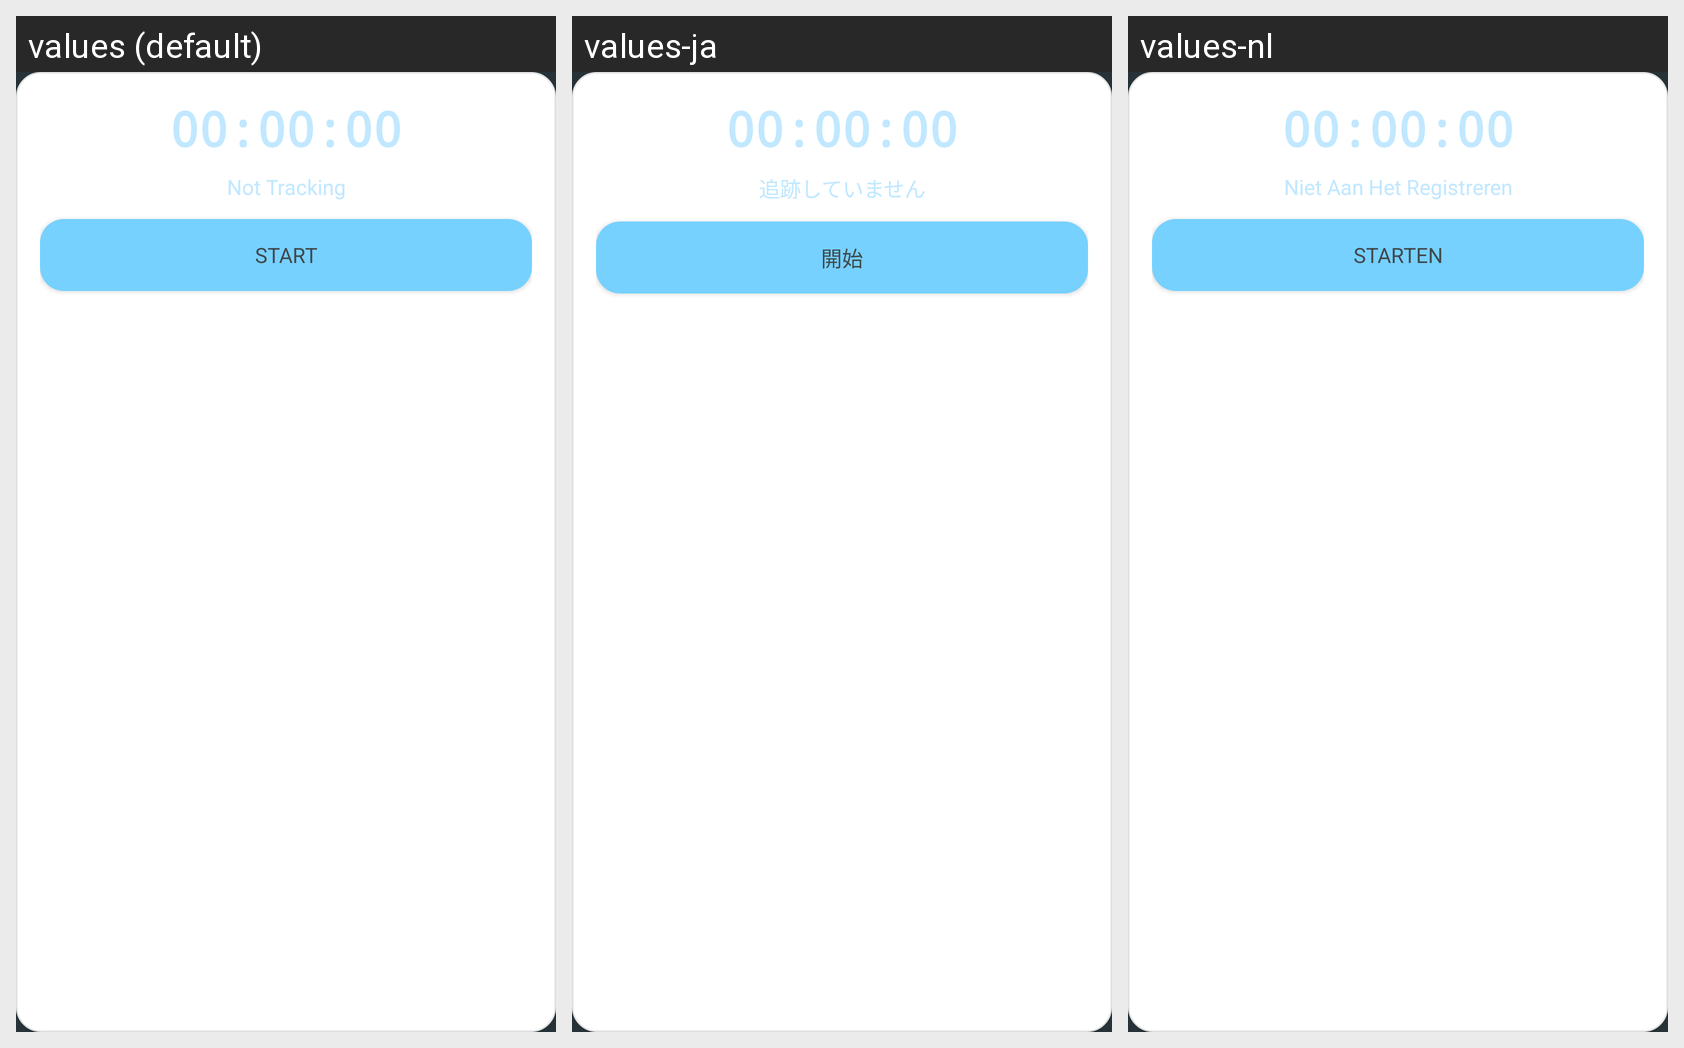

This grid shows one Android layout under several languages. Give, for every string resource on the screen, its name, the default text and each shown locale's text.
Android screen res/layout/widget_time_tracking.xml rendered under 3 locales, left to right: values (default), values-ja, values-nl. Device: Nexus 5 (rendered at 1080×1920; each locale shown at half size, 540×960, under a caption strip naming it); theme AppTheme.
Strings drawn on this screen, with the default value and each locale's value (text and hints the layout hard-codes, and strings that could not be matched under every locale, appear in the picture but are not listed):

widget_zero_time
  values: 00:00:00
  values-ja: 00:00:00  [not translated; the default value is used]
  values-nl: 00:00:00  [not translated; the default value is used]

not_tracking
  values: Not Tracking
  values-ja: 追跡していません
  values-nl: Niet Aan Het Registreren

start
  values: Start
  values-ja: 開始
  values-nl: Starten
